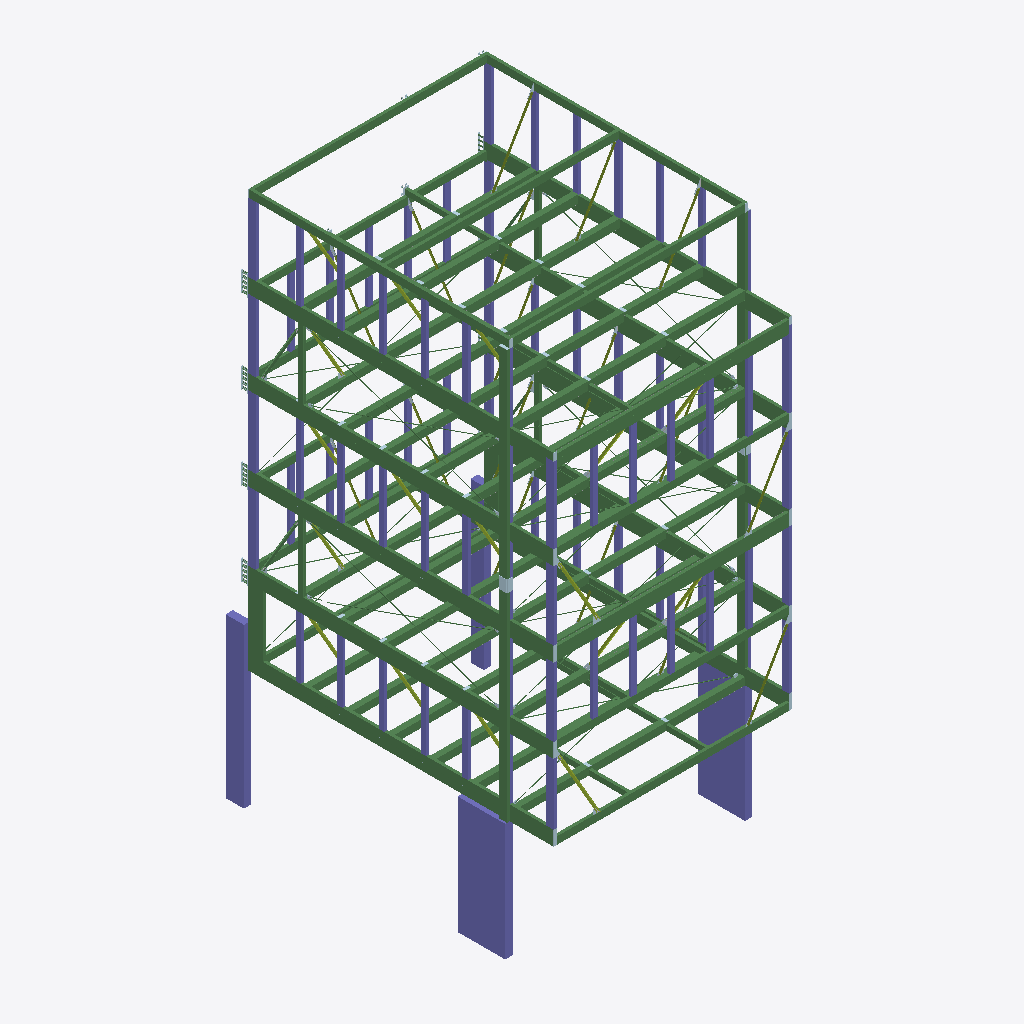
Isometric view of an IFC building model (IFC-SPF (STEP), schema IFC2X3, length unit millimetre), seen from the south-west, elements coloured by IFC class: 233 beams (green), 74 columns (violet), 34 members (olive), 22 plates (pale blue), 2 other elements (light grey).
Extent 8.4 m × 11.1 m × 18.2 m (x, y, z). Storeys (1): Undefined at 0.00 m. Elements (2728): 1272 IfcFastener, 710 IfcPlate, 474 IfcBeam, 164 IfcMechanicalFastener, 74 IfcColumn, 34 IfcMember.

HEADER;
FILE_DESCRIPTION(('ViewDefinition[CoordinationView_V2.0, QuantityTakeOffAddOnView]','Option [BaseQuantities:On]','Option [GridExport:Off]','Option [Assemblies:On]','Option [Bolts:On]','Option [Rebars:On]','Option [PourObjects:Off]','Option [Welds:On]','Option [SurfaceTreatments:On]','Option [LocationBy:2]','Option [ViewColors:Off]','Option [SectionedSpine:Off]','[2 more]'),'2;1');
FILE_NAME('473-EDIFICIO.ifc','2026-09-04T15:02:52',('GONCRESPO-NOTE\\martin.centenaro'),('Structural Designer'),'IFC Parser Version: 3.13.2','Tekla Structures 2022 Service Pack 14, IFC Expor','');
FILE_SCHEMA(('IFC2X3'));
ENDSEC;
DATA;
#36=IFCPROJECT('0qAL3TrKHFWBiuuPESAlsH',#5,'FRAME EDIFICIO',$,$,$,$,(#11),#35);
#38=IFCSITE('2bHUUL6a93SORQAZPK_iVr',#5,'Undefined',$,$,#37,$,$,.ELEMENT.,$,$,$,$,$);
#41=IFCBUILDING('0D2qRhyAf1if0_qq3XUKZ7',#5,'Undefined',$,$,#40,$,$,.ELEMENT.,$,$,#39);
#43=IFCBUILDINGSTOREY('0ZqWtfym5FhvOGWV8JwxIO',#5,'Undefined',$,$,#42,$,$,.ELEMENT.,0.0);
#22978=IFCCOLUMN('3DR6yRTsj8E86fUFZT25O5',#44,'COLUMNA','1620*250',$,#22977,#22974,'Hormigón_C-1\\5');
#22945=IFCCOLUMN('15KTGujqnBlAc$yDHvhI$U',#44,'COLUMNA','1620*250',$,#22944,#22941,'Hormigón_C-1\\5');
#23078=IFCCOLUMN('06r3VD4if4PwfhXxBZ1mVx',#44,'COLUMNA','625*250',$,#23077,#23074,'Hormigón_C-1\\2');
#29191=IFCBEAM('3m1FsFNeHBxgRy312uTyLV',#45,'VIGA','[]250*100*8',$,#29190,#29187,'IDf004fd8f-5e84-4bee-a6fc-0c10b877c55f');
#29095=IFCBEAM('0M2ysM9OLD_ucqCU1$RDHJ',#45,'VIGA','[]250*100*8',$,#29094,#29091,'ID160bcd96-2585-4dfb-89b4-31e07f6cd453');
#26508=IFCBEAM('07f794t3r2V8ewZTqM5y$M',#45,'VIGA','[]250*100*8',$,#26507,#26504,'xFR\\30');
#26550=IFCBEAM('3ED7YIlUf1wOylKJ00hWL$',#45,'VIGA','[]250*100*8',$,#26549,#26546,'xFR\\30');
#29209=IFCBEAM('3mdT5vzj52Cv$HjpkP9Y7H',#45,'VIGA','[]250*100*8',$,#29208,#29205,'xFR\\30');
#29525=IFCBEAM('3cZVKhhN9A3AU09ScDelp6',#45,'VIGA','[]250*100*8',$,#29524,#29521,'xFR\\30');
#26378=IFCBEAM('0OA7geyLvCCf7Gdt6Irjyg',#45,'VIGA','[]250*100*8',$,#26377,#26374,'xFR\\14');
#30301=IFCBEAM('3o1c1tGD16NxigeYcjJ7CO',#45,'VIGA','[]250*100*8',$,#30300,#30297,'xFR\\27');
#29315=IFCBEAM('1z_CC90CfEfvscU9vu7frR',#45,'VIGA','[]250*100*8',$,#29314,#29311,'xFR\\27');
#29850=IFCBEAM('3BUw4ddhv9UggZUfJjR8_B',#45,'VIGA','[]250*100*8',$,#29849,#29846,'xFR\\27');
#25923=IFCBEAM('11k3CWCbbDsOJai87sXocI',#45,'COL','UPN280',$,#25922,#25919,'xFR\\52');
#30202=IFCBEAM('1ZGguYZSXAdxuq0aJXzW7E',#45,'COL','UPN280',$,#30201,#30198,'xFR\\66');
#14350=IFCBEAM('3mpp2mfYX7bR$xk4uIYp7M',#45,'VIGA','[]250*100*8',$,#14349,#14346,'xFR\\106');
#14356=IFCBEAM('3H28zDDhT6ovib$clvIn_B',#45,'VIGA','[]250*100*8',$,#14355,#14352,'xFR\\106');
#14192=IFCBEAM('2q2EcgBl17TgHgWEE0Z44d',#45,'VIGA','[]250*100*8',$,#14191,#14188,'xFR\\106');
#29237=IFCBEAM('0oG$tR09P3uBwR0HMIODE0',#45,'VIGA','[]250*100*8',$,#29236,#29233,'ID3243fddb-0096-43e0-be9b-01159260d380');
#10045=IFCBEAM('2YCKf$D6bEPx$pV0K4_ggu',#45,'VIGA','[]180*100*2.5',$,#10044,#10041,'IDa2314a7f-3469-4e67-bff3-7c0504faaab8');
#10070=IFCBEAM('2Nd1kicYP5ohpawE1UmrT4',#45,'VIGA','[]180*100*2.5',$,#10069,#10066,'ID979c1bac-9a26-45ca-bce4-e8e05ec35744');
#30090=IFCBEAM('3i3gqHvJ1CDPwrFfb73hhA',#45,'VIGA','[]250*100*8',$,#30089,#30086,'IDec0ead11-e530-4c35-9eb5-3e99470ebaca');
#29518=IFCBEAM('2hcNk1Xc12GOhjRmyZv3kL',#45,'VIGA','[]250*100*8',$,#29517,#29514,'IDab997b81-8660-4241-8aed-6f0f23e43b95');
#30102=IFCBEAM('31ygyi2FnCGwpG$aKT8tfI',#45,'VIGA','[]250*100*8',$,#30101,#30098,'xFR\\30');
#26852=IFCBEAM('2Ie02Xysj1cx7wkfMBituI',#45,'VIGA','[]250*100*8',$,#26851,#26848,'xFR\\14');
#27154=IFCBEAM('035SY$Gzz97eezxbumTXZd',#45,'VIGA','[]250*100*8',$,#27153,#27150,'xFR\\14');
#29116=IFCBEAM('23IsygpX5FWP3JvOonDK3f',#45,'VIGA','[]250*100*8',$,#29115,#29112,'xFR\\30');
#29295=IFCBEAM('2Vz4BqU992UuLEqdFQce_r',#45,'VIGA','[]250*100*8',$,#29294,#29291,'ID9ff442f4-7892-427b-854e-d273da9a8fb5');
#29752=IFCBEAM('1Y0Mv1Qhn0FuYE9A10d0m_',#45,'VIGA','[]250*100*8',$,#29751,#29748,'ID62016e41-6abc-403f-888e-24a0409c0c3e');
#14066=IFCBEAM('2LweY1K5H8fPpeJehEbSUE',#45,'VIGA','UPN280',$,#14065,#14062,'xFR\\107');
#14110=IFCBEAM('3fiLeosy18UwLZMbocDB95',#45,'VIGA','UPN280',$,#14109,#14106,'IDe9b15a32-dbc0-487b-a563-5a5ca634b245');
#14098=IFCBEAM('1shQEPMtD8IQNFI4LLWyHe',#45,'VIGA','UPN280',$,#14097,#14094,'ID76ada399-5b73-4849-a5cf-48455583c468');
#14073=IFCBEAM('1zay1M849B48RlblgjuBLh',#45,'VIGA','UPN280',$,#14072,#14069,'ID7d93c056-2042-4b10-86ef-96faade0b56b');
#30189=IFCBEAM('0qoAEvU219YgAXAhZlWxb5',#45,'COL','UPN280',$,#30188,#30185,'xFR\\66');
#14428=IFCBEAM('3J3$V2OC14qg7xf7Z_VW6w',#45,'VIGA','[]250*100*8',$,#14427,#14424,'IDd30ff7c2-60c0-44d2-a1fb-a478fe7e01ba');
#15223=IFCBEAM('0KDbLDUqz4Sw4nHefZnhv8',#45,'VIGA','[]250*100*8',$,#15222,#15219,'ID1436554d-7b4f-4473-a131-468a63c6be48');
#27784=IFCBEAM('2dFLgRbT1388kSF$LiiLMI',#45,'COL','UPN280',$,#27783,#27780,'xFR\\52');
#23019=IFCCOLUMN('1wp8glXj9EFuQ1khuld3MA',#44,'COLUMNA','450*250',$,#23018,#23015,'Hormigón_C-1\\4');
#14797=IFCBEAM('2AjIauWEr1zQ439N96BFUf',#45,'VIGA','[]250*100*8',$,#14796,#14793,'ID8ab52938-80ed-41f5-a103-2572462cf7a9');
#15418=IFCBEAM('1sDIQkmr5DCv1mCM9QmiUQ',#45,'VIGA','[]250*100*8',$,#15417,#15414,'ID763526ae-c351-4d33-9070-31625ac2c79a');
#14086=IFCBEAM('2DLXUyOH59_BdRGxkhvzpv',#45,'VIGA','UPN280',$,#14085,#14082,'ID8d5617bc-6111-49f8-b9db-43bbabe7dcf9');
#26753=IFCBEAM('2mBsw3IG51GRGRZ3MiNzNO',#45,'VIGA','[]250*100*8',$,#26752,#26749,'xFR\\14');
#29453=IFCBEAM('2bR1_MubT6XvnIStQF_$y1',#45,'VIGA','[]250*100*8',$,#29452,#29449,'IDa56c1f96-e257-4687-9c52-73768ffbff01');
#26049=IFCBEAM('0o4hXzZQr4WBoegcOcjrw5',#45,'VIGA','[]250*100*8',$,#26048,#26045,'ID3212b87d-8dad-4480-bca8-aa6626b75e85');
#14122=IFCBEAM('1DJ2TbDrX0Ggu5ZogEPPam',#45,'VIGA','UPN280',$,#14121,#14118,'ID4d4c2765-3758-4042-ae05-8f2a8e659930');
#29857=IFCBEAM('2kCbm60018iP2yOUwN8Izc',#45,'VIGA','[]250*100*8',$,#29856,#29853,'xFR\\20');
#29322=IFCBEAM('08tQo3BVX5WhLDspdQzGAW',#45,'VIGA','[]250*100*8',$,#29321,#29318,'xFR\\20');
#17669=IFCBEAM('1mnTYvaX507vJSvQn92lcw',#45,'VIGA','UPN280',$,#17668,#17665,'ID70c5d8b9-9211-401f-94dc-e5ac490af9ba');
#27057=IFCBEAM('2fJcafQAfF3ullaWVQvClC',#45,'VIGA','[]250*100*8',$,#27056,#27053,'xFR\\14');
#30026=IFCBEAM('34MrafFYrEYekeW82GvD6I',#45,'VIGA','[]250*100*8',$,#30025,#30022,'IDc45b5929-3e2d-4e8a-8ba8-808090e4d192');
#29307=IFCCOLUMN('2qzC9$VdLEEQeZtDMIIFRT',#45,'MONTANTE','[]250*100*8',$,#29306,#29303,'IDb4f4c27f-7e75-4e39-aa23-dcd59248f6dd');
#29498=IFCCOLUMN('30tYK1bbT1nhUXF6oXgcuT',#45,'MONTANTE','[]250*100*8',$,#29497,#29494,'IDc0de2501-9657-41c6-b7a1-3c6ca1aa6e1d');
#29759=IFCCOLUMN('1$wG2KgMP8k9UKpKnWvJSj',#44,'MONTANTE','[]250*100*8',$,#29758,#29755,'ID7fe90094-a966-48b8-9794-cd4c60e5372d');
#23160=IFCCOLUMN('1mR7$RVvfD4epRS9C7keNn',#45,'MONTANTE','[]250*100*8',$,#23159,#23156,'ID706c7fdb-7f9a-4d12-8cdb-709307ba85f1');
#22471=IFCCOLUMN('1XiuG2rcH7dwJttqsCs5pc',#45,'MONTANTE','[]250*100*8',$,#22470,#22467,'ID61b38402-d664-479f-a4f7-df4d8cd85ce6');
#22485=IFCCOLUMN('0QlJ4Wq_H6CgAvIo4akpSv',#45,'MONTANTE','[]250*100*8',$,#22484,#22481,'ID1abd3120-d3e4-4632-a2b9-4b2124bb3739');
#26067=IFCCOLUMN('2_BRgw62v44xVjC3Kwn6Yo',#45,'MONTANTE','[]250*100*8',$,#26066,#26063,'IDbe2dbaba-182e-4413-b7ed-30353ac468b2');
#26472=IFCBEAM('2c$WBsfVHEp93iF2aWOHAE',#45,'VIGA','[]250*100*8',$,#26471,#26468,'xFR\\30');
#17681=IFCBEAM('30nlbTAuX6agEcAzU_PJTL',#45,'VIGA','UPN280',$,#17680,#17677,'IDc0c6f95d-2b88-4692-a3a6-2bd7be653755');
#17705=IFCBEAM('0VyjvcyAX2h9a9XDbFBhYQ',#45,'VIGA','UPN280',$,#17704,#17701,'ID1ff2de66-f0a8-42ac-9909-84d94f2eb89a');
#29460=IFCBEAM('2py89KbzT9Le3sdc3nVTI2',#45,'VIGA','[]250*100*8',$,#29459,#29456,'xFR\\30');
#29737=IFCBEAM('278CpP_Vv3CPlMLbzqCGq6',#45,'VIGA','[]250*100*8',$,#29736,#29733,'xFR\\22');
#28351=IFCCOLUMN('3h0$Zlozb8Eu6ZwnghGdGD',#45,'MONTANTE','[]250*100*8',$,#28350,#28347,'IDeb03f8ef-cbd9-483b-81a3-eb1aab42740d');
#17731=IFCBEAM('0Njuas_uzFnxuUm9zjtPgH',#45,'VIGA','UPN280',$,#17730,#17727,'ID17b78936-fb8f-4fc7-be1e-c09f6ddd9a91');
#22447=IFCCOLUMN('2td6bATojFYwAKz4aSOdrL',#45,'MONTANTE','[]250*100*8',$,#22446,#22443,'IDb79c694a-772b-4f8b-a294-f4491c627d55');
#30070=IFCCOLUMN('162ORyR0vC6hnqC0kYiuZI',#44,'MONTANTE','[]250*100*8',$,#30069,#30066,'ID460986fc-6c0e-4c1a-bc74-300ba2b388d2');
#29397=IFCBEAM('0oXy1ilSb3Fht2ml9v2VB5',#45,'VIGA','[]250*100*8',$,#29396,#29393,'xFR\\22');
#29918=IFCBEAM('19xWrqFKf5DuKkPsXyO3rb',#45,'VIGA','[]250*100*8',$,#29917,#29914,'xFR\\22');
#28404=IFCCOLUMN('2yLraBN9PALRpv$qvm5lZj',#44,'MONTANTE','[]250*100*8',$,#28403,#28400,'IDbc57590b-5c96-4a55-bcf9-ff4e7016f8ed');
#17717=IFCBEAM('3Yr_ZlTW921hzA32crJt9z',#45,'VIGA','UPN280',$,#17716,#17713,'IDe2d7e8ef-7602-4206-bf4a-0c29b54f727d');
#29349=IFCBEAM('2Ja_PkOTX6VRoKJzasXLt4',#45,'VIGA','[]250*100*8',$,#29348,#29345,'ID9393e66e-61d8-467d-bc94-4fd936855dc4');
#29894=IFCBEAM('2qajQK7Vb9k8p5qqgPqXLG',#45,'VIGA','[]250*100*8',$,#29893,#29890,'IDb492d694-1df9-49b8-8cc5-d34a99d21550');
#29882=IFCBEAM('1acRVt3mT5jALsYkZ854Mj',#45,'VIGA','[]250*100*8',$,#29881,#29878,'ID6499b7f7-0f07-45b4-a576-8ae8c81445ad');
#29373=IFCBEAM('0F8rEdNYP6g8HpaK8WLZCj',#45,'VIGA','[]250*100*8',$,#29372,#29369,'ID0f2353a7-5e26-46a8-8473-91422056332d');
#27569=IFCBEAM('3_a41dsEz3UOHBSY1uNomJ',#45,'VIGA','[]250*100*8',$,#27568,#27565,'IDfe904067-d8ef-4379-844b-7220785f2c13');
#29361=IFCBEAM('0621dvfUjFAv8W4A7dN5Eb',#45,'VIGA','[]250*100*8',$,#29360,#29357,'ID060819f9-a5eb-4f2b-9220-10a1e75c53a5');
#29870=IFCBEAM('37xwDXaPr0rwjkhKh1qNid',#45,'VIGA','[]250*100*8',$,#29869,#29866,'IDc7efa361-919d-40d7-ab6e-ad4ac1d17b27');
#29434=IFCCOLUMN('2Zq51BfDn3081y6_gm5420',#45,'MONTANTE','[]250*100*8',$,#29433,#29430,'IDa3d0504b-a4dc-4300-807c-1beab0144080');
#17693=IFCBEAM('3tO260cuj0AQMYMnm28c08',#45,'VIGA','UPN280',$,#17692,#17689,'IDf7602180-9b8b-4029-a5a2-5b1c02226008');
#29337=IFCBEAM('1$gTFWZDbFiufl1dSvfB7_',#45,'VIGA','[]250*100*8',$,#29336,#29333,'ID7fa9d3e0-8cd9-4fb3-8a6f-067739a4b1fe');
#26536=IFCBEAM('0qyI6LuDnC3PkYb6pk0CSS',#45,'VIGA','[]250*100*8',$,#26535,#26532,'xFR\\30');
#30373=IFCBEAM('0v$aw4pzHD7eGz5L0CV6oO',#45,'VIGA','[]250*100*8',$,#30372,#30369,'ID39fe4e84-cfd4-4d1e-843d-15500c7c6c98');
#29147=IFCCOLUMN('3XQt9GhOfCV8hw5tXu9V3Q',#45,'MONTANTE','[]180*100*2.5',$,#29146,#29143,'IDe16b7250-ad8a-4c7c-8afa-17787825f0da');
#29492=IFCCOLUMN('1pWcB3mKDAE8BHAvvBkKFl',#45,'MONTANTE','[]180*100*2.5',$,#29491,#29488,'ID738262c3-c143-4a38-82d1-2b9e4bb943ef');
#16571=IFCBEAM('1nTvJ2RTfAEPStrBwXQHXj',#45,'COL','[]250*100*8',$,#16570,#16567,'xFR\\53');
#29021=IFCCOLUMN('15d7h0F7bBLvFb0tiC8G2z',#45,'MONTANTE','[]180*100*2.5',$,#29020,#29017,'ID459c7ac0-3c79-4b57-93e5-037b0c2100bd');
#29699=IFCBEAM('3k_nJHe6bCQxMICZIv3fO7',#45,'VIGA','[]250*100*8',$,#29698,#29695,'IDeefb14d1-a069-4c6b-b592-3234b90e9607');
#29675=IFCBEAM('1TRHJRajb3DfWrIOTmrw_i',#45,'VIGA','[]250*100*8',$,#29674,#29671,'ID5d6d14db-92d9-4336-9835-498770d7afac');
#30033=IFCBEAM('0vNqtR2Uv6y9d2VyIRoCqV',#45,'VIGA','[]250*100*8',$,#30032,#30029,'xFR\\30');
#30005=IFCCOLUMN('0Sqmjq2urBtPHV2DuYfxhN',#44,'MONTANTE','[]250*100*8',$,#30004,#30001,'ID1cd30b74-0b8d-4bdd-945f-08de22a7bad7');
#15452=IFCBEAM('33DHmWLTb02hcE5ZlPuGUI',#45,'VIGA','[]250*100*8',$,#15451,#15448,'IDc3351c20-55d9-400a-b98e-163bd9e10792');
#29687=IFCBEAM('0aN8LUFDn6vBQyYgXLL8Bc',#45,'VIGA','[]250*100*8',$,#29686,#29683,'ID245c855e-3cdc-46e4-b6bc-8aa8555482e6');
#28490=IFCCOLUMN('3RFiJETXnFzxtQ9TkAPC03',#45,'MONTANTE','[]180*100*2.5',$,#28489,#28486,'IDdb3ec4ce-761c-4ff7-bdda-25db8a64c003');
#3608=IFCBEAM('1QjGv8A9T1rww5Gt4AKh1W',#44,'VIGA','[]180*100*2.5','BEAM',#3607,#3604,'xFR\\93');
#28390=IFCCOLUMN('2abDjML51Ese8qArKyZ525',#45,'MONTANTE','[]180*100*2.5',$,#28389,#28386,'IDa494db56-5450-4eda-8234-2b553c8c5085');
#28474=IFCCOLUMN('2pvPziRHH7xP3nUjkHRKmt',#45,'MONTANTE','[]180*100*2.5',$,#28473,#28470,'IDb3e59f6c-6d14-47ed-90f1-7adb916d4c37');
#29129=IFCCOLUMN('1sG2ApVFDAVhdBVpJhDkFg',#45,'MONTANTE','[]180*100*2.5',$,#29128,#29125,'ID764022b3-7cf3-4a7e-b9cb-7f34eb36e3ea');
#29135=IFCCOLUMN('2Gn6eQfoD9jPxccKXDcICr',#45,'MONTANTE','[]180*100*2.5',$,#29134,#29131,'ID90c46a1a-a723-49b5-9ee6-99484d992335');
#29474=IFCCOLUMN('038zne7jL1_BS5dRl1iIF6',#45,'MONTANTE','[]180*100*2.5',$,#29473,#29470,'ID0323dc68-1ed5-41f8-b705-9dbbc1b123c6');
#29743=IFCBEAM('044rGIEkb2bPDuPsoLRI_D',#45,'VIGA','[]250*100*8',$,#29742,#29739,'ID04135412-3ae9-4295-9378-676c956d2f8d');
#30064=IFCCOLUMN('0U73rtQf95if$43y6pSFTR',#45,'MONTANTE','[]180*100*2.5',$,#30063,#30060,'ID1e1c3d77-6a92-45b2-9fc4-0fc1b370f75b');
#3592=IFCBEAM('1FOly3yTzEYhDW_eg93v5n',#45,'VIGA','[]180*100*2.5','BEAM',#3591,#3588,'xFR\\93');
#28371=IFCCOLUMN('2m1KXfbgX1PPmVROmqYGnE',#45,'MONTANTE','[]180*100*2.5',$,#28370,#28367,'IDb0054869-96a8-4165-9c1f-6d8c34890c4e');
#28384=IFCCOLUMN('1Wn6EC46X5j9M6opN_jtvB',#45,'MONTANTE','[]180*100*2.5',$,#28383,#28380,'ID60c4638c-1068-45b4-9586-cb35feb77e4b');
#28396=IFCCOLUMN('2SpR8GYCf6z9aMnHG2URCL',#45,'MONTANTE','[]180*100*2.5',$,#28395,#28392,'ID9ccdb210-88ca-46f4-9916-c5140279b315');
#29123=IFCCOLUMN('2yuDxFjI57JPLOA_WaFGJp',#45,'MONTANTE','[]180*100*2.5',$,#29122,#29119,'IDbce0decf-b521-474d-9558-2be8243d04f3');
#29480=IFCCOLUMN('2d2jGwm1z9EeM$vgJ0e$aR',#45,'MONTANTE','[]180*100*2.5',$,#29479,#29476,'IDa70ad43a-c01f-493a-85bf-e6a4c0a3f91b');
#28425=IFCCOLUMN('3C6CWvx8D6Hf_Htl9lBJwQ',#45,'MONTANTE','[]180*100*2.5',$,#28424,#28421,'IDcc18c839-ec83-4646-9f91-def26f2d3e9a');
#28442=IFCCOLUMN('2VbyYqrXvEyROha_$vL0Wk',#45,'MONTANTE','[]180*100*2.5',$,#28441,#28438,'ID9f97c8b4-d61e-4ef1-b62b-93eff954082e');
#28458=IFCCOLUMN('013tiwsMz9TOevezUeCzEm',#45,'MONTANTE','[]180*100*2.5',$,#28457,#28454,'ID010f7b3a-d96f-4975-8a39-a3d7a833d3b0');
#29467=IFCCOLUMN('04jFjOU6nFY9nEc80V2ZxP',#45,'MONTANTE','[]180*100*2.5',$,#29466,#29463,'ID04b4fb58-786c-4f88-9c4e-98801f0a3ed9');
#29486=IFCCOLUMN('1C_TDe4YDAOOheQzG9nq8h',#45,'MONTANTE','[]180*100*2.5',$,#29485,#29482,'ID4cf9d368-1223-4a61-8ae8-6bd409c7422b');
#28378=IFCCOLUMN('2K2PuOyWL0YOhZ2i20njwX',#45,'MONTANTE','[]180*100*2.5',$,#28377,#28374,'ID94099e18-f205-4089-8ae3-0ac080c6dea1');
#29141=IFCCOLUMN('0_ITVDHfb3Qejtq56zc7n0',#45,'MONTANTE','[]180*100*2.5',$,#29140,#29137,'ID3e49d7cd-4699-436a-8b77-d051bd987c40');
#29385=IFCBEAM('39TsUk1m53Fg9oSOykcYr3',#45,'VIGA','[]250*100*8',$,#29384,#29381,'IDc97767ae-0701-433e-a272-718f2e9a2d43');
#29027=IFCCOLUMN('1zZjY0Eoz27BOCveh4sT3O',#45,'MONTANTE','[]180*100*2.5',$,#29026,#29023,'ID7d8ed880-3b2f-421c-b60c-e68ac4d9d0d8');
#29711=IFCBEAM('1eYaHl0jP2qe2idZfjxNYP',#45,'VIGA','[]250*100*8',$,#29710,#29707,'ID688a446f-02d6-42d2-80ac-9e3a6ded7899');
#14931=IFCBEAM('1KMMrjcfnBiOegT0pmc$UL',#45,'VIGA','[]250*100*8',$,#14930,#14927,'ID54596d6d-9a9c-4bb1-8a2a-740cf09bf795');
#29009=IFCCOLUMN('3utwa379j7oBJKklukmeWV',#45,'MONTANTE','[]180*100*2.5',$,#29008,#29005,'IDf8dfa903-1c9b-47c8-b4d4-bafe2ec2881f');
#29723=IFCBEAM('14yhhPzaD8HwDT1As7pgbe',#45,'VIGA','[]250*100*8',$,#29722,#29719,'ID44f2bad9-f643-4847-a35d-04ad87cea968');
#29906=IFCBEAM('3YIodwE8D5wfPabctqvmhW',#45,'VIGA','[]250*100*8',$,#29905,#29902,'IDe24b29fa-3883-45ea-9664-966df4e70ae0');
#30337=IFCBEAM('1pz2rYNp56r8xII_kd9$YV',#45,'VIGA','[]250*100*8',$,#30336,#30333,'ID73f42d62-5f31-46d4-8ed2-4beba727f89f');
#30313=IFCBEAM('2O0AOsWmf0AwmxNQjZ$Fzy',#45,'VIGA','[]250*100*8',$,#30312,#30309,'ID9800a636-830a-402b-ac3b-5dab63fcff7c');
#25879=IFCCOLUMN('3D0PfCqsL2GOwp2LthjWXd',#45,'COL','UPN280',$,#25878,#25875,'IDcd019a4c-d365-4241-8eb3-095debb60867');
#23363=IFCBEAM('2uUL$hCIv3HfpwGnELRALk',#45,'COL','[]250*100*8',$,#23362,#23359,'IDb8795feb-312e-4346-9cfa-4313956ca56e');
#30046=IFCCOLUMN('11bzG_Ckn4cOvP5pQiaZXI',#45,'MONTANTE','[]180*100*2.5',$,#30045,#30042,'ID4197d43e-32ec-4499-8e59-1736ac923852');
#30052=IFCCOLUMN('1I_joPI79AFx7YZ5lSJ3RU',#45,'MONTANTE','[]180*100*2.5',$,#30051,#30048,'ID52fadc99-4872-4a3f-b1e2-8c5bdc4c36de');
#30058=IFCCOLUMN('3qcYZw4j1DZAOsNhZwz91A',#45,'MONTANTE','[]180*100*2.5',$,#30057,#30054,'IDf49a28fa-12d0-4d8c-a636-5eb8faf4904a');
#30040=IFCCOLUMN('2$VnAfOEr18fbiCVJIUzOA',#45,'MONTANTE','[]180*100*2.5',$,#30039,#30036,'IDbf7f12a9-60ed-4122-996c-31f4d27bd60a');
#30325=IFCBEAM('3sR6di3rvABg37vF5hvLxp',#45,'VIGA','[]250*100*8',$,#30324,#30321,'IDf66c69ec-0f5e-4a2e-a0c7-e4f16be55ef3');
#30349=IFCBEAM('09WLjM5Hv5e97HOqlP$REG',#45,'VIGA','[]250*100*8',$,#30348,#30345,'ID09815b56-151e-45a0-91d1-634bd9fdb390');
#29015=IFCCOLUMN('1Bf7QweH57QPxbIvQtvUWR',#45,'MONTANTE','[]180*100*2.5',$,#29014,#29011,'ID4ba476ba-a111-4769-9ee5-4b96b7e5e81b');
#30361=IFCBEAM('3TKcCQxDDCY8ULFoxd5DCR',#45,'VIGA','[]250*100*8',$,#30360,#30357,'IDdd52631a-ecd3-4c88-8795-3f2ee714d31b');
#28027=IFCCOLUMN('0mXZuYBY52R8tY54XhGcHG',#45,'COL','UPN280',$,#28026,#28023,'ID30863e22-2e21-426c-8de2-14486b426450');
#29033=IFCCOLUMN('1advDsLO1AIe6F3D_ijGdj',#45,'MONTANTE','[]180*100*2.5',$,#29032,#29029,'ID649f9376-5580-4a4a-818f-0cdfacb509ed');
#25589=IFCBEAM('3NiDLsj3zDNQwkVgUMak0U',#45,'VIGA','[]250*100*8',$,#25588,#25585,'IDd7b0d576-b43f-4d5d-aeae-7ea79692e01e');
#22478=IFCCOLUMN('3oqlXH_Zn31hq2Jd$sUt07',#45,'MONTANTE','[]250*100*8',$,#22477,#22474,'IDf2d2f851-fa3c-4306-bd02-4e7ff67b7007');
#23138=IFCCOLUMN('1RmNimUb58JwBQRi8Cc$5X',#45,'MONTANTE','[]250*100*8',$,#23137,#23134,'ID5bc17b30-7a51-484f-a2da-6ec20c9bf161');
#25767=IFCBEAM('1OqXedGHvAf9TOK6vkKL0o',#45,'VIGA','[]250*100*8',$,#25766,#25763,'ID58d21a27-411e-4aa4-9758-506e6e515032');
#26499=IFCBEAM('1Ci13PvYvFlBTmSK6lWbsu',#45,'VIGA','[]250*100*8',$,#26498,#26495,'ID4cb010d9-e62e-4fbc-b770-7141af825db8');
#26542=IFCBEAM('1Ea1cjFkH96h$pFr7qsePl',#45,'VIGA','[]250*100*8',$,#26541,#26538,'ID4e9019ad-3ee4-491a-bff3-3f51f4da866f');
#29504=IFCBEAM('0rV5ZFxzb4MhbPq31oxPOL',#45,'VIGA','[]250*100*8',$,#29503,#29500,'ID357c58cf-efd9-445a-b959-d03072ed9615');
#26143=IFCBEAM('0dO6F0U8T6ERybzTujYyUT',#45,'VIGA','[]250*100*8',$,#26142,#26139,'ID276063c0-7887-4639-bf25-f5de2d8bc79d');
#14464=IFCBEAM('3p5D20XJ5DGwsnEDMAavDK',#45,'VIGA','[]250*100*8',$,#14463,#14460,'IDf314d080-8531-4d43-adb1-38d58a939354');
#15242=IFCBEAM('0YMFmZsJD1jQv3QsIvr$dl',#45,'VIGA','[]250*100*8',$,#15241,#15238,'ID2258fc23-d933-41b5-ae43-6b64b9d7f9ef');
#26517=IFCBEAM('1uWSCwKAjChwGp78AYl$sT',#45,'VIGA','[]250*100*8',$,#26516,#26513,'ID7881c33a-50ab-4caf-a433-1c82a2bffd9d');
#14039=IFCBEAM('3L1P3_Yqz7cv3XPs01evpG',#45,'VIGA','UPN280',$,#14038,#14035,'IDd50590fe-8b4f-479b-90e1-676001a39cd0');
#14116=IFCBEAM('3kQLDRhlv1owGf$tec0gAQ',#45,'VIGA','UPN280',$,#14115,#14112,'IDee69535b-aefe-41cb-a429-ff7a2602a29a');
#14092=IFCBEAM('1w$2MWB_f2ZPT2nvSC4EQ$',#45,'VIGA','UPN280',$,#14091,#14088,'xFR\\107');
ENDSEC;
